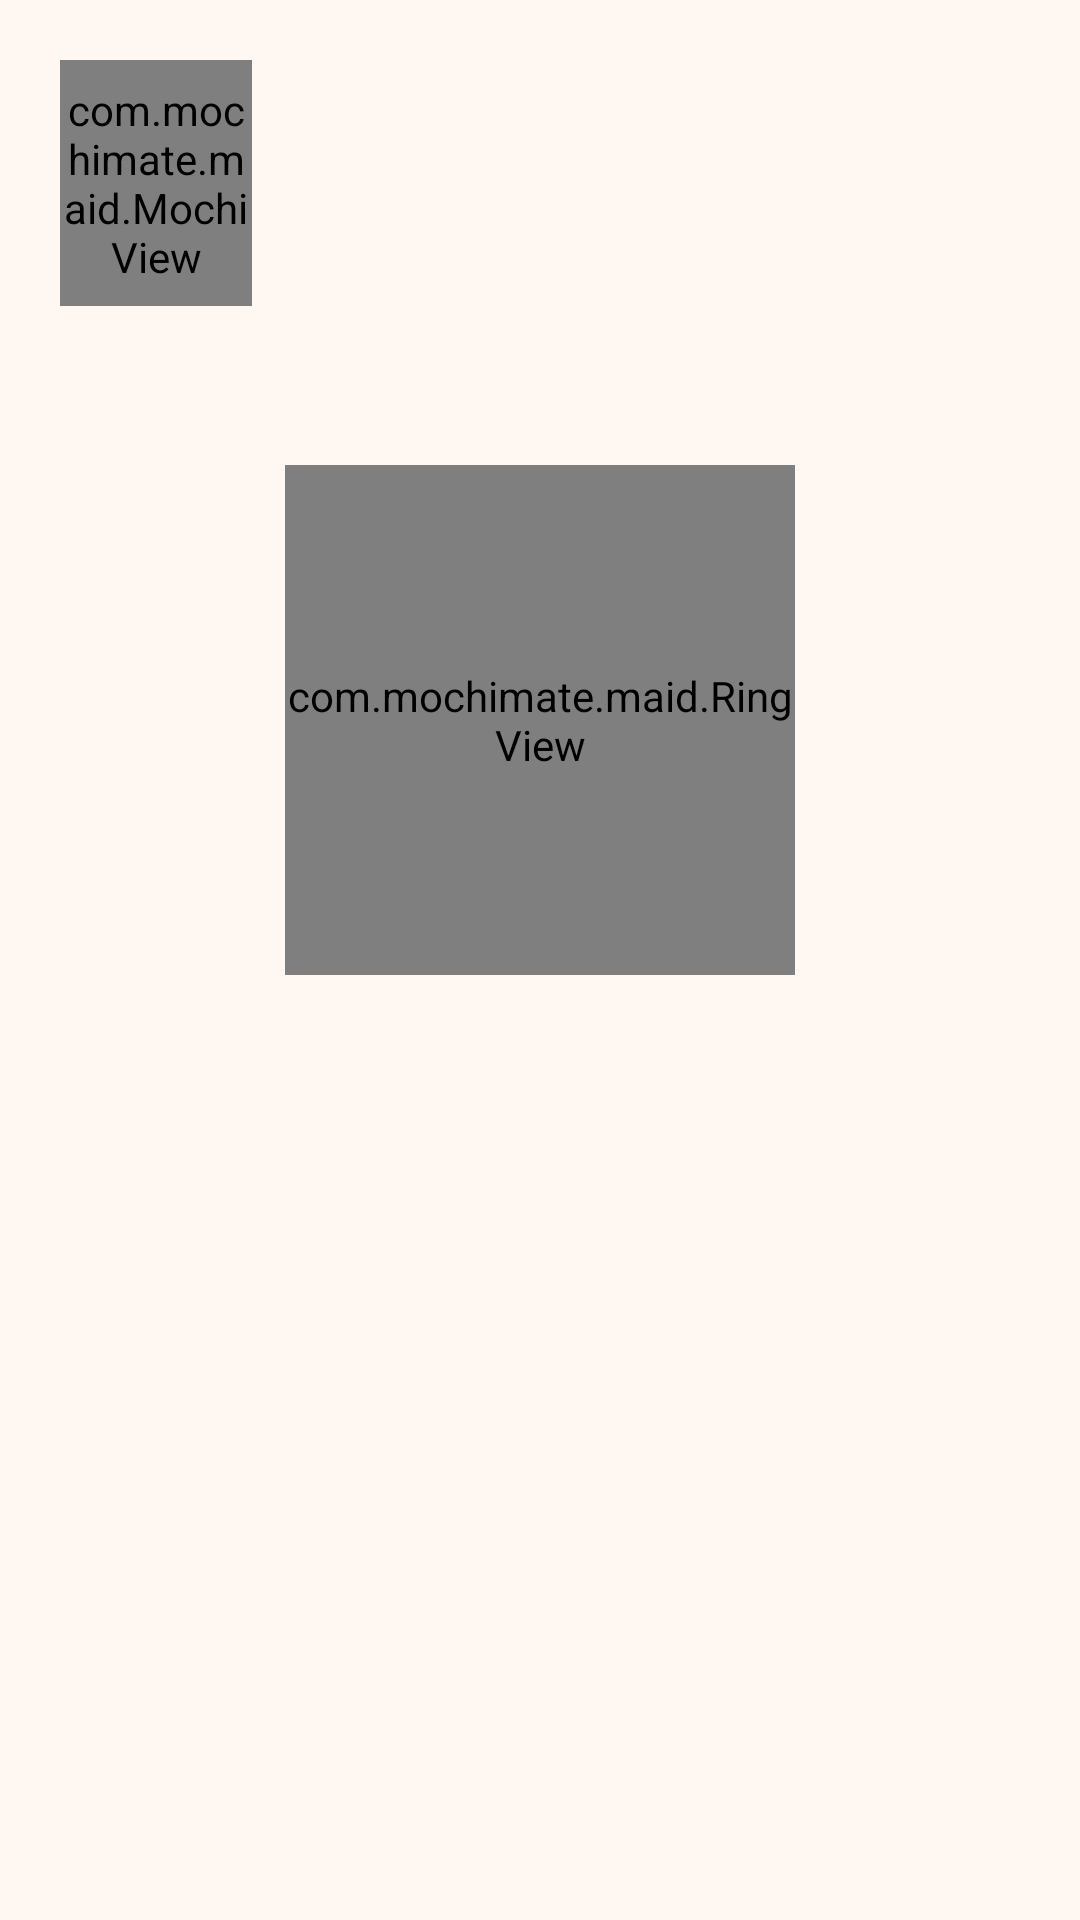

Android layout source for this screen:
<!-- AndroidManifest.xml: application theme Theme.MochiMaid -->
<!-- res/layout/activity_calorie.xml -->
<?xml version="1.0" encoding="utf-8"?>
<ScrollView xmlns:android="http://schemas.android.com/apk/res/android"
    android:layout_width="match_parent"
    android:layout_height="match_parent"
    android:background="@color/bg"
    android:fitsSystemWindows="true">

    <LinearLayout
        android:layout_width="match_parent"
        android:layout_height="wrap_content"
        android:orientation="vertical"
        android:padding="20dp">

        
        <LinearLayout
            android:layout_width="match_parent"
            android:layout_height="wrap_content"
            android:gravity="center_vertical"
            android:orientation="horizontal">

            <com.mochimate.maid.MochiView
                android:id="@+id/mochi"
                android:layout_width="64dp"
                android:layout_height="82dp" />

            <TextView
                android:id="@+id/say"
                android:layout_width="0dp"
                android:layout_height="wrap_content"
                android:layout_marginStart="8dp"
                android:layout_weight="1"
                android:textColor="@color/ink"
                android:textSize="15sp" />
        </LinearLayout>

        
        <LinearLayout
            android:layout_width="match_parent"
            android:layout_height="wrap_content"
            android:layout_marginTop="12dp"
            android:background="@drawable/card_bg"
            android:gravity="center_horizontal"
            android:orientation="vertical"
            android:padding="16dp">

            <TextView
                android:id="@+id/dateLabel"
                android:layout_width="wrap_content"
                android:layout_height="wrap_content"
                android:textColor="@color/ink_sub"
                android:textSize="14sp" />

            <com.mochimate.maid.RingView
                android:id="@+id/ring"
                android:layout_width="170dp"
                android:layout_height="170dp"
                android:layout_marginTop="6dp" />

            <LinearLayout
                android:id="@+id/pfc"
                android:layout_width="match_parent"
                android:layout_height="wrap_content"
                android:layout_marginTop="12dp"
                android:orientation="vertical" />
        </LinearLayout>

        
        <LinearLayout
            android:id="@+id/scoreCard"
            android:layout_width="match_parent"
            android:layout_height="wrap_content"
            android:layout_marginTop="12dp"
            android:background="@drawable/card_bg"
            android:orientation="vertical"
            android:padding="16dp" />

        
        <LinearLayout
            android:id="@+id/meals"
            android:layout_width="match_parent"
            android:layout_height="wrap_content"
            android:orientation="vertical" />

        <TextView
            android:id="@+id/source"
            android:layout_width="match_parent"
            android:layout_height="wrap_content"
            android:layout_marginTop="14dp"
            android:textColor="@color/ink_sub"
            android:textSize="11sp" />
    </LinearLayout>
</ScrollView>
<!-- resources referenced by this layout -->
<resources>
  <color name="bg">#FFF7F2</color>
  <color name="ink">#3B3245</color>
  <color name="ink_sub">#857A8C</color>
  <style name="Theme.MochiMaid" parent="android:Theme.Material.Light.NoActionBar">
          <item name="android:colorPrimary">@color/accent</item>
          <item name="android:colorAccent">@color/accent</item>
          <item name="android:windowBackground">@color/bg</item>
          <item name="android:statusBarColor">@color/bg</item>
          <item name="android:windowLightStatusBar">true</item>
      </style>
  <color name="accent">#E8738C</color>
</resources>
